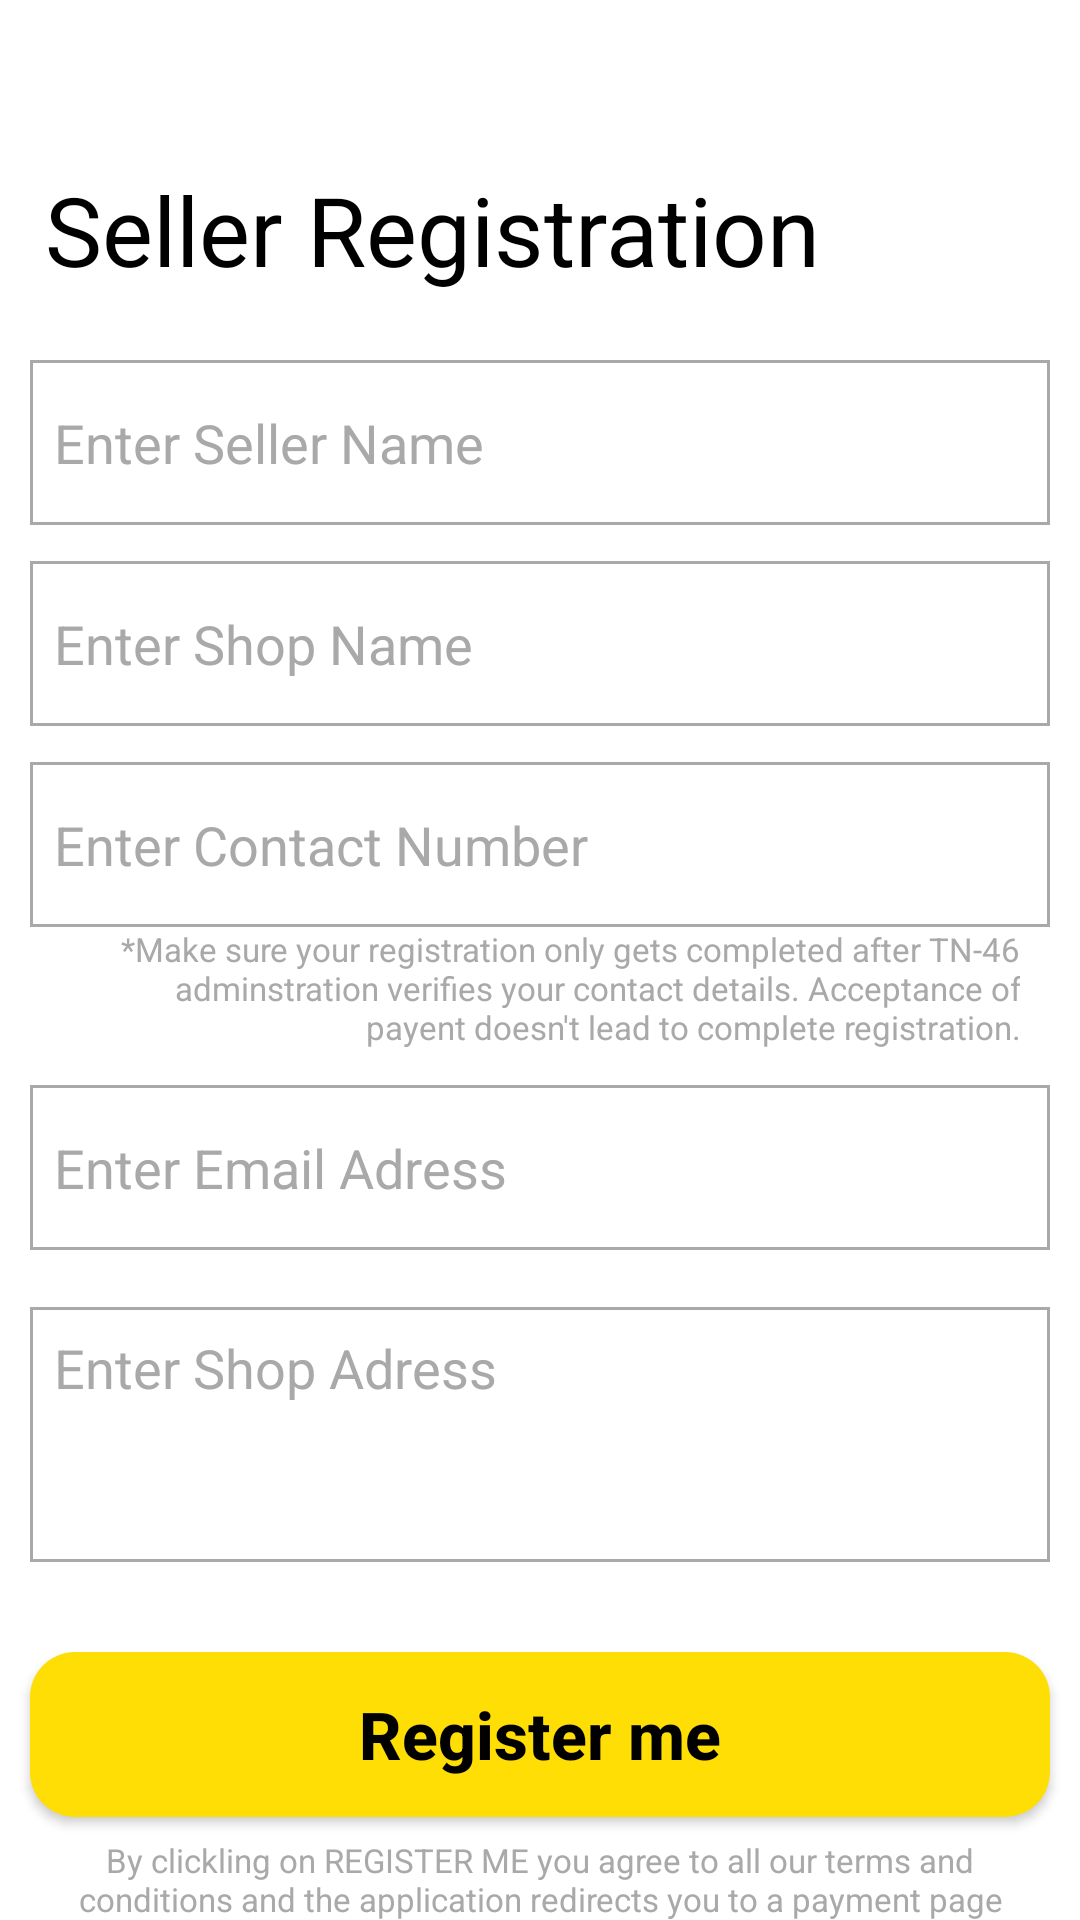

Reconstruct the res/layout file that produces this screen, plus the resources it refers to.
<!-- AndroidManifest.xml: application theme Theme.TN46New -->
<!-- res/layout/activity_seller_registration_avtivity.xml -->
<?xml version="1.0" encoding="utf-8"?>
<RelativeLayout xmlns:android="http://schemas.android.com/apk/res/android"
    xmlns:app="http://schemas.android.com/apk/res-auto"
    xmlns:tools="http://schemas.android.com/tools"
    android:layout_width="match_parent"
    android:layout_height="match_parent"
    android:background="@color/white"
    tools:context=".seller.SellerRegistrationAvtivity">


    <ScrollView
        android:layout_width="match_parent"
        android:layout_height="wrap_content"
        >

        <LinearLayout
            android:layout_width="match_parent"
            android:layout_height="wrap_content"
            android:orientation="vertical"
            >

            <ImageView
                android:layout_width="45dp"
                android:layout_height="35dp"
                android:src="@drawable/backbtn_ic"
                app:tint="@color/black"
                android:id="@+id/backBtn_sellerReg"
                android:layout_margin="10dp"/>

            <TextView
                android:layout_width="wrap_content"
                android:layout_height="wrap_content"
                android:textSize="32sp"
                android:textColor="@color/black"
                android:text="Seller Registration"
                android:layout_marginLeft="15dp"
                />


            <EditText
                android:layout_width="match_parent"
                android:layout_height="55dp"
                android:layout_marginLeft="10dp"
                android:layout_marginRight="10dp"
                android:layout_marginTop="22dp"
                android:background="@drawable/editttxt"
                android:textColorHint="#A9A9A9"
                android:padding="8dp"
                android:hint="Enter Seller Name"
                android:id="@+id/name_sellerReg"
                android:textColor="@color/black"
                />

            <EditText
                android:layout_width="match_parent"
                android:layout_height="55dp"
                android:layout_marginLeft="10dp"
                android:layout_marginRight="10dp"
                android:layout_marginTop="12dp"
                android:background="@drawable/editttxt"
                android:textColorHint="#A9A9A9"
                android:padding="8dp"
                android:hint="Enter Shop Name"
                android:id="@+id/shopName_sellerReg"
                android:textColor="@color/black"
                />

            <EditText
                android:layout_width="match_parent"
                android:layout_height="55dp"
                android:layout_marginLeft="10dp"
                android:layout_marginRight="10dp"
                android:layout_marginTop="12dp"
                android:background="@drawable/editttxt"
                android:textColorHint="#A9A9A9"
                android:padding="8dp"
                android:maxLines="1"
                android:maxLength="10"
                android:inputType="number"
                android:hint="Enter Contact Number"
                android:id="@+id/contact_sellerReg"
                android:textColor="@color/black"
                />


            <TextView
                android:layout_width="wrap_content"
                android:layout_height="match_parent"
                android:textSize="11sp"
                android:textColor="#A9A9A9"
                android:layout_marginLeft="40dp"
                android:text="*Make sure your registration only gets completed after TN-46 adminstration verifies your contact details. Acceptance of payent doesn't lead to complete registration."
                android:gravity="right"
                android:layout_marginRight="20dp"
                android:id="@+id/contactAdvice_sellerReg"
                />


            <EditText
                android:layout_width="match_parent"
                android:layout_height="55dp"
                android:layout_marginLeft="10dp"
                android:layout_marginRight="10dp"
                android:layout_marginTop="12dp"
                android:background="@drawable/editttxt"
                android:textColorHint="#A9A9A9"
                android:padding="8dp"
                android:maxLines="1"
                android:inputType="textEmailAddress"
                android:hint="Enter Email Adress"
                android:textColor="@color/black"
                android:id="@+id/email_sellerReg"
                />



            <EditText
                android:layout_width="match_parent"
                android:layout_height="85dp"
                android:layout_marginLeft="10dp"
                android:layout_marginRight="10dp"
                android:layout_marginTop="19dp"
                android:background="@drawable/editttxt"
                android:textColorHint="#A9A9A9"
                android:padding="8dp"
                android:gravity="start"
                android:lines="4"
                android:hint="Enter Shop Adress"
                android:textColor="@color/black"
                android:id="@+id/shopAdress_sellerReg"
                />





            <Button
                android:layout_width="match_parent"
                android:layout_height="55dp"
                android:background="@drawable/buttons"
                android:layout_marginLeft="10dp"
                android:layout_marginRight="10dp"
                android:layout_marginTop="30dp"
                android:textColor="@color/black"
                android:textStyle="bold"
                android:text="Register me"
                android:textAllCaps="false"
                android:textSize="22sp"
                android:id="@+id/registerBtn_sellerReg"
                />

            <TextView
                android:layout_width="wrap_content"
                android:layout_height="match_parent"
                android:textSize="11sp"
                android:textColor="#A9A9A9"
                android:layout_marginLeft="20dp"
                android:text="By clickling on REGISTER ME you agree to all our terms and conditions and the application redirects you to a payment page where the registration fee of Rs. 50/- has to be paid by teh seller. "
                android:gravity="center"
                android:layout_marginRight="20dp"
                android:layout_marginTop="7dp"
                android:id="@+id/registerAdvice_sellerReg"
                />








        </LinearLayout>

    </ScrollView>
</RelativeLayout>
<!-- resources referenced by this layout -->
<resources>
  <color name="black">#FF000000</color>
  <color name="white">#FFFFFFFF</color>
  <!-- drawable buttons (drawable) -->
  <?xml version="1.0" encoding="utf-8"?>
  <shape xmlns:android="http://schemas.android.com/apk/res/android">
  
  
      <solid
  
          android:color="@color/mainyellow"
          >
      </solid>
      <corners
  
          android:radius="15dp"
          >
  
  
      </corners>
  
  
  </shape>
  <!-- drawable editttxt (drawable) -->
  <?xml version="1.0" encoding="utf-8"?>
  <shape xmlns:android="http://schemas.android.com/apk/res/android">
  
  <stroke
      android:color="#A9A9A9"
      >
  </stroke>
  
      <stroke
  
          android:width="1dp"
          />
  
  
  </shape>
  <style name="Theme.TN46New" parent="Theme.AppCompat.NoActionBar">
          
          <item name="colorPrimary">@color/mainyellow</item>
          <item name="colorPrimaryVariant">@color/purple_700</item>
          <item name="colorOnPrimary">@color/white</item>
          
          <item name="colorSecondary">@color/teal_200</item>
          <item name="colorSecondaryVariant">@color/teal_700</item>
          <item name="colorOnSecondary">@color/black</item>
          
          <item name="android:statusBarColor" tools:targetApi="l">?attr/colorPrimaryVariant</item>
          
      </style>
  <color name="mainyellow">#ffde05</color>
  <color name="purple_700">#FF3700B3</color>
  <color name="teal_200">#FF03DAC5</color>
  <color name="teal_700">#FF018786</color>
</resources>
